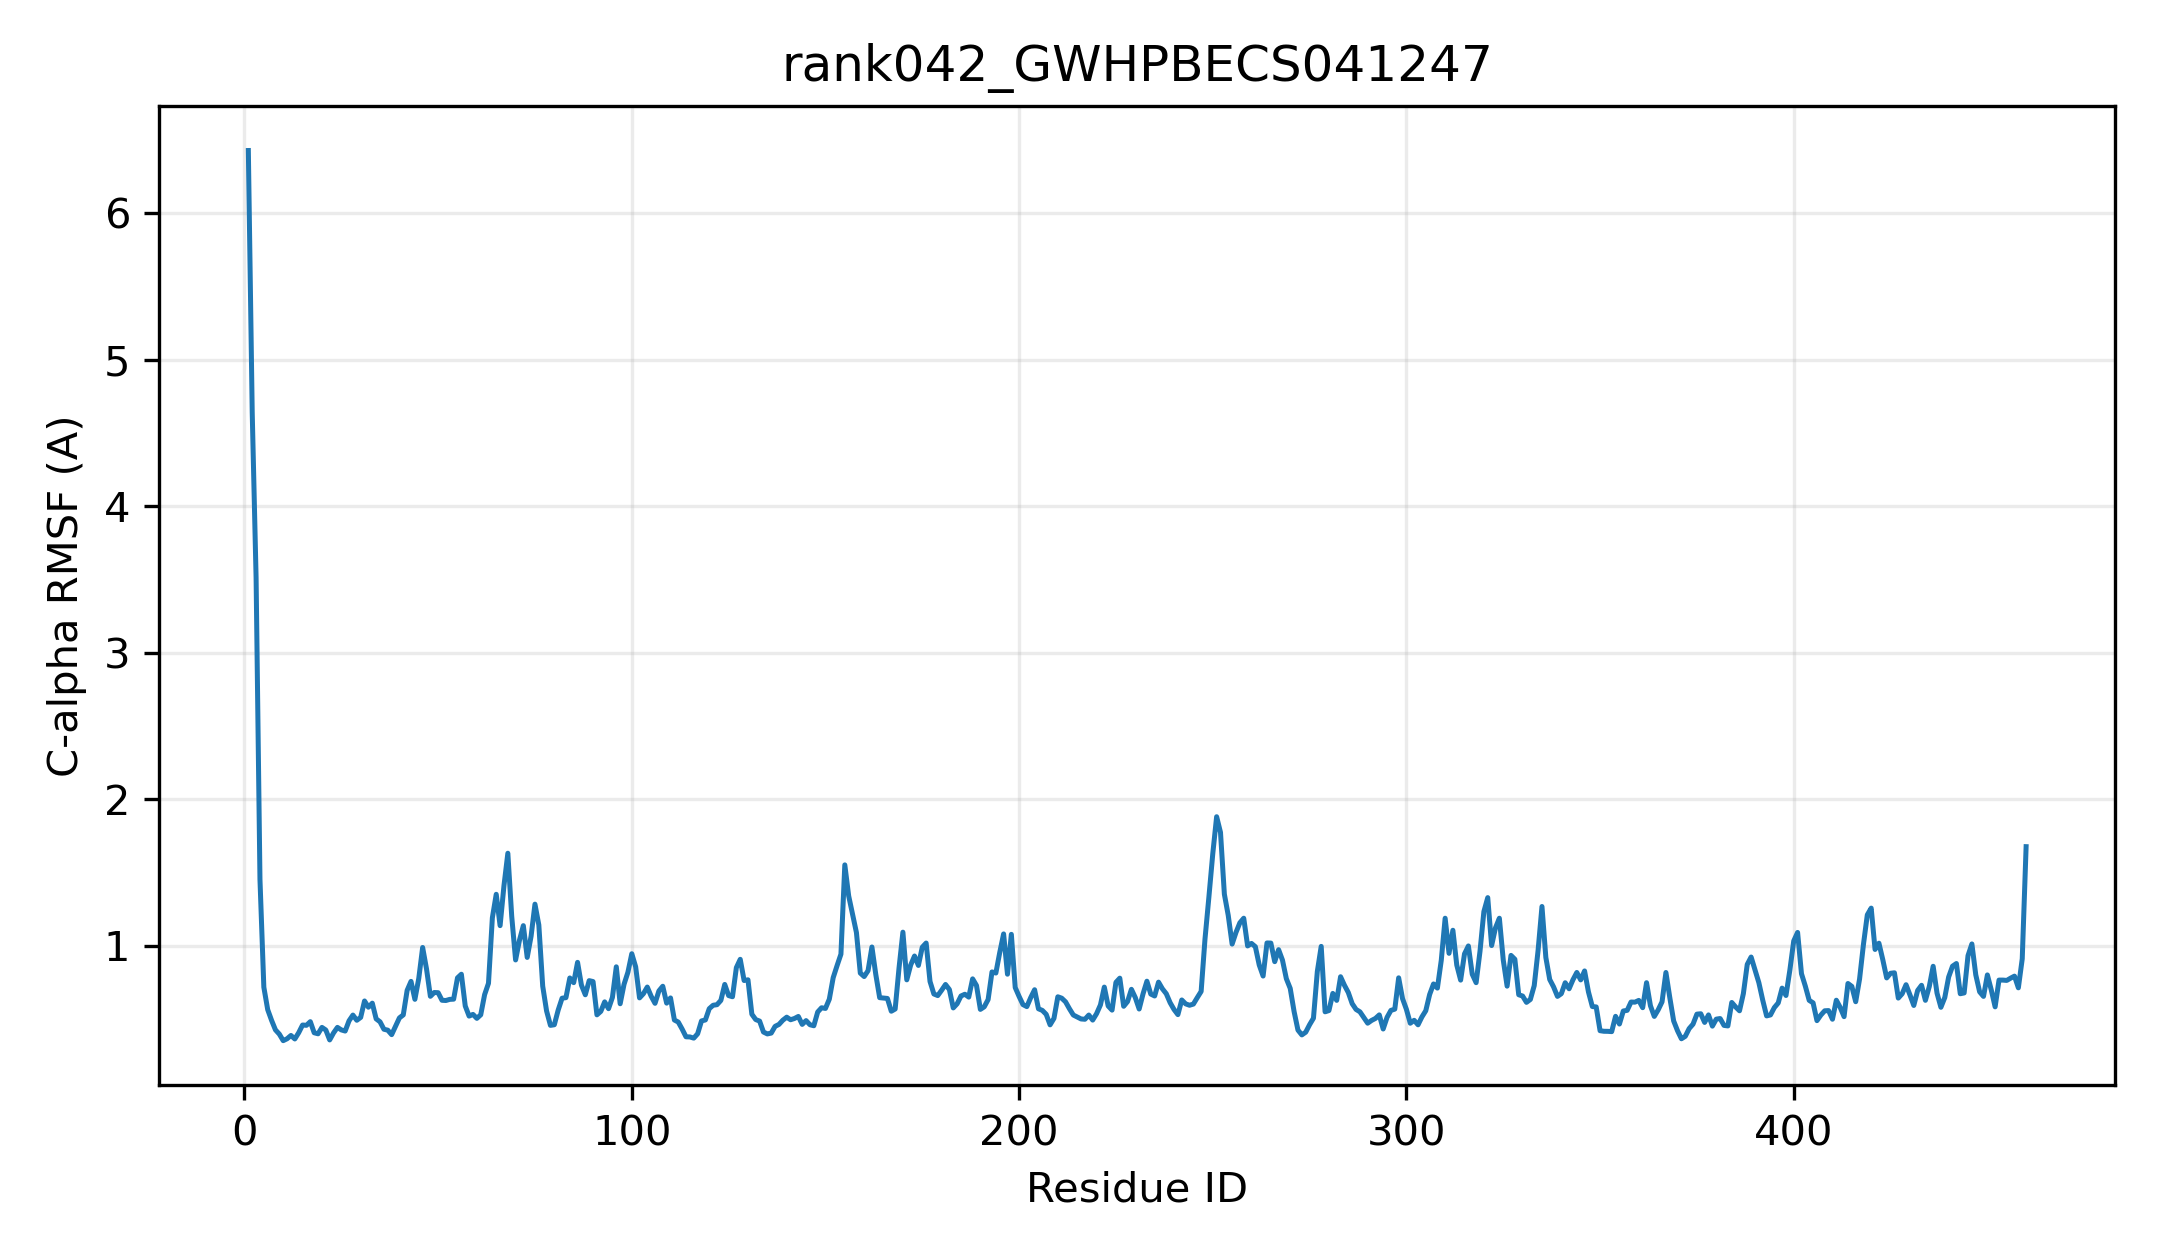

The table this chart was drawn from, first rows:
resid, resname, ca_rmsf_A
1, MET, 6.428
2, ALA, 4.64
3, THR, 3.511
4, PRO, 1.454
5, SER, 0.7179
6, LEU, 0.5646
7, HIS, 0.4916
8, VAL, 0.4266
9, VAL, 0.3977
10, MET, 0.3531
11, PHE, 0.3661
12, PRO, 0.3886
13, TRP, 0.3646
14, PHE, 0.4074
15, ALA, 0.4599
16, MET, 0.4578
17, GLY, 0.4828
18, HIS, 0.407
19, ILE, 0.4
20, THR, 0.4436
21, PRO, 0.4258
22, PHE, 0.3581
23, LEU, 0.406
24, GLN, 0.4437
25, LEU, 0.4265
26, SER, 0.4187
27, ASN, 0.4887
28, LYS, 0.5277
29, LEU, 0.4923
30, ALA, 0.5119
31, GLU, 0.6241
32, LYS, 0.5813
33, GLY, 0.609
34, HIS, 0.5019
35, ARG, 0.4817
36, ILE, 0.431
37, SER, 0.4247
38, PHE, 0.3942
39, LEU, 0.4513
40, ILE, 0.5084
41, PRO, 0.529
42, THR, 0.6966
43, LYS, 0.7576
44, THR, 0.6352
45, LEU, 0.7776
46, SER, 0.9891
47, LYS, 0.8428
48, PHE, 0.6558
49, GLN, 0.6818
50, ASN, 0.6805
51, LEU, 0.6286
52, ASN, 0.6272
53, LEU, 0.6349
54, HIS, 0.6363
55, PRO, 0.7816
56, HIS, 0.8065
57, LEU, 0.5899
58, ILE, 0.5207
59, THR, 0.5323
60, PHE, 0.5053
... 400 more rows
